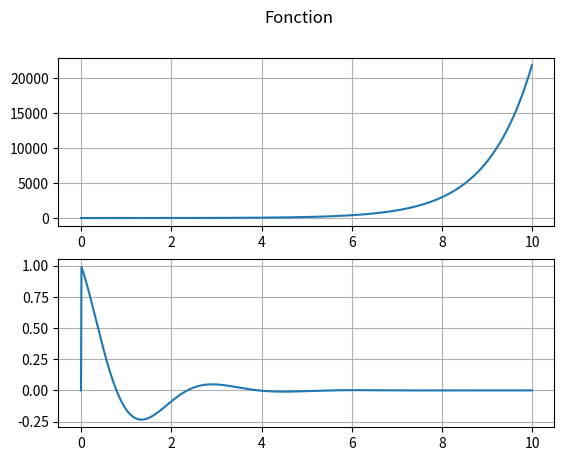

Python code for this plot:
import math as ma
import matplotlib.pyplot as plt
from sympy import symbols, Eq
#import fonction as f
import numpy as np


s = symbols("s")

#------------------------------------------------------

def delta(x, A=1):
    if x == 0:
        return(A)
    else:
        return (0)

def u(x, d=100):
    if x < d and x > 0:
        return(1)
    else:
        return(0)

def imp(x, inv):
    if inv == 0:
        return(delta(x))
    else:
        return(1)

def ech(x, d, inv):
    if inv == 0:
        return(u(x, d))
    else:
        return(1/s)

def ramp(x, d, a, inv):
    if inv == 0:
        return(a*x*u(x, d))
    else:
        return(a/s**2)

def puiss(x, d, n, inv):
    if inv == 0:
        return(x**n*u(x, d))
    else:
        return((ma.factorial(n))/(s**(n+1)))

def exp(x, d, a, inv):
    if inv == 0:
        return(ma.exp((-a)*x)*u(x, d))
    else:
        return(1/(s+a))

def texp(x, d, a, inv):
    if inv == 0:
        return(x*ma.exp((-a)*x)*u(x, d))
    else:
        return(1/(s+a)**2)

def sin(x, d, w, inv):
    if inv == 0:
        return(ma.sin(w*x)*u(x, d))
    else:
        return(w/(s**2+w**2))

def cos(x, d, w, inv):
    if inv == 0:
        return(ma.cos(w*x)*u(x, d))
    else:
        return(s/(s**2+w**2))

def sinam(x, d, w, a, inv):
    if inv == 0:
        return(ma.sin(w*x)*ma.exp((-a)*x)*u(x, d))
    else:
        return(w/((s+a)**2+w**2))

def cosam(x, d, w, a, inv):
    if inv == 0:
        return(ma.cos(w*x)*ma.exp((-a)*x)*u(x, d))
    else:
        return((s+a)/((s+a)**2+w**2))


#---------------------------------------------------------

N = []
D = [1,0,4,0,3]
E = []
roots = np.roots(D)
#entrée : fct de transfert connue/fct temporelle excitatrice connue
#stocker numérateur / dénominateur dans deux listes

#demande à l'opérateur d'entrer les coeff un nulmérateur puis dénominateur
     #np.roots(r1,r2,r3) pour déterminer racines de D


def x_dans_L(x,L):

    """
    X dans L : vérifie si l'élément x est dans la liste L

    Arguments :

        x (int,float,str) : x est l'élément à trouver
        L (list) : liste

    Résultat :

        True si x est dans L
        False sinon
    """

    for e in L:
        if e == x:
            return(True)
    return(False)


def racines_conjuguees():

    """
    racines_conjuguées : trouve les racines complexes  du polynôme de D qui peuvent être assemblées

    Arguments :

        racines (list) : liste des racines du polynôme

    Résultat :

        conj (list) : liste contenant les doublets des indices des racines complexes conjuguées
    """
    conj = []
    Im = []
    for e in roots:
        Im.append(np.imag(e))

    for i in range(len(Im)):
        for k in range(len(Im)):
            if Im[i] == (-1)*(Im[k]):
                if x_dans_L([k,i],conj) == False:
                    conj.append([i,k])

    return(conj)

def polyracine(index, roots):
    """
    polyracine : renvoie les coefficients du polynôme (X-root[index])

    Argument :

        index (int) : indice de la racine choisi
        roots (list) : liste des racines

    Résultat :

        (list) : des coefficients du polynôme
    """
    return([1,(-1)*(roots[index])])

def produit_conjuguees(listeconjugues,roots):
    """
    produit_conjuguees : la liste des produits de 2 racine racines complexes conjuguees

    Arguments :

        listeconjugues (list) : liste des indices correspondant à des complexes conjugués
        roots (list) : liste des racines du polynôme

    Résultat :

        (list) : renvoie la liste des coefficients des polynômes obtenus par le produits de 2 complexes conjugués
    """
    prod_racines_conjuguees = []
    for e in listeconjugues:
        prod_racines_conjuguees.append([np.polymul(polyracine(e[0],roots),polyracine(e[1],roots))])
    return(prod_racines_conjuguees)

#print(np.roots(D))
#print(racines_conjuguees())
print(produit_conjuguees(racines_conjuguees(),roots)[0][0])
print(produit_conjuguees(racines_conjuguees(),roots)[1])


#si racine réelle --> (X - r)
#pour chaque racine réelle on a un Ak associé au numérateur à identifier

#si racine imaginaire, on multiplie (X - r)(X - r/) --> X²+bX+c
#pour chaque racine complexe conjuguées, on a Bk*s + Ck comme numératueur à identifier

#liste de coeff : coeff de N associés au coeff de : (somme(Ak/X-r) + somme(Bk*X+Ck/X²+bX+c))*(produit(X-r)*produit(X²+bX+c))
# on a liste de coeff associées aux puissances


def S(t):
    return(exp(t,20,-1,0))

def g(t):
    return(exp(t,20,-1,0)*cosam(t,20,2,2,0))

X = [i/100 for i in range(0,1000)]
Y = [S(x) for x in X]
Z = [g(x) for x in X]

plt.figure()

plt.subplot(211)
plt.plot(X,Y)
plt.grid()

plt.subplot(212)
plt.plot(X,Z)
plt.grid()

plt.suptitle("Fonction")
plt.show()
